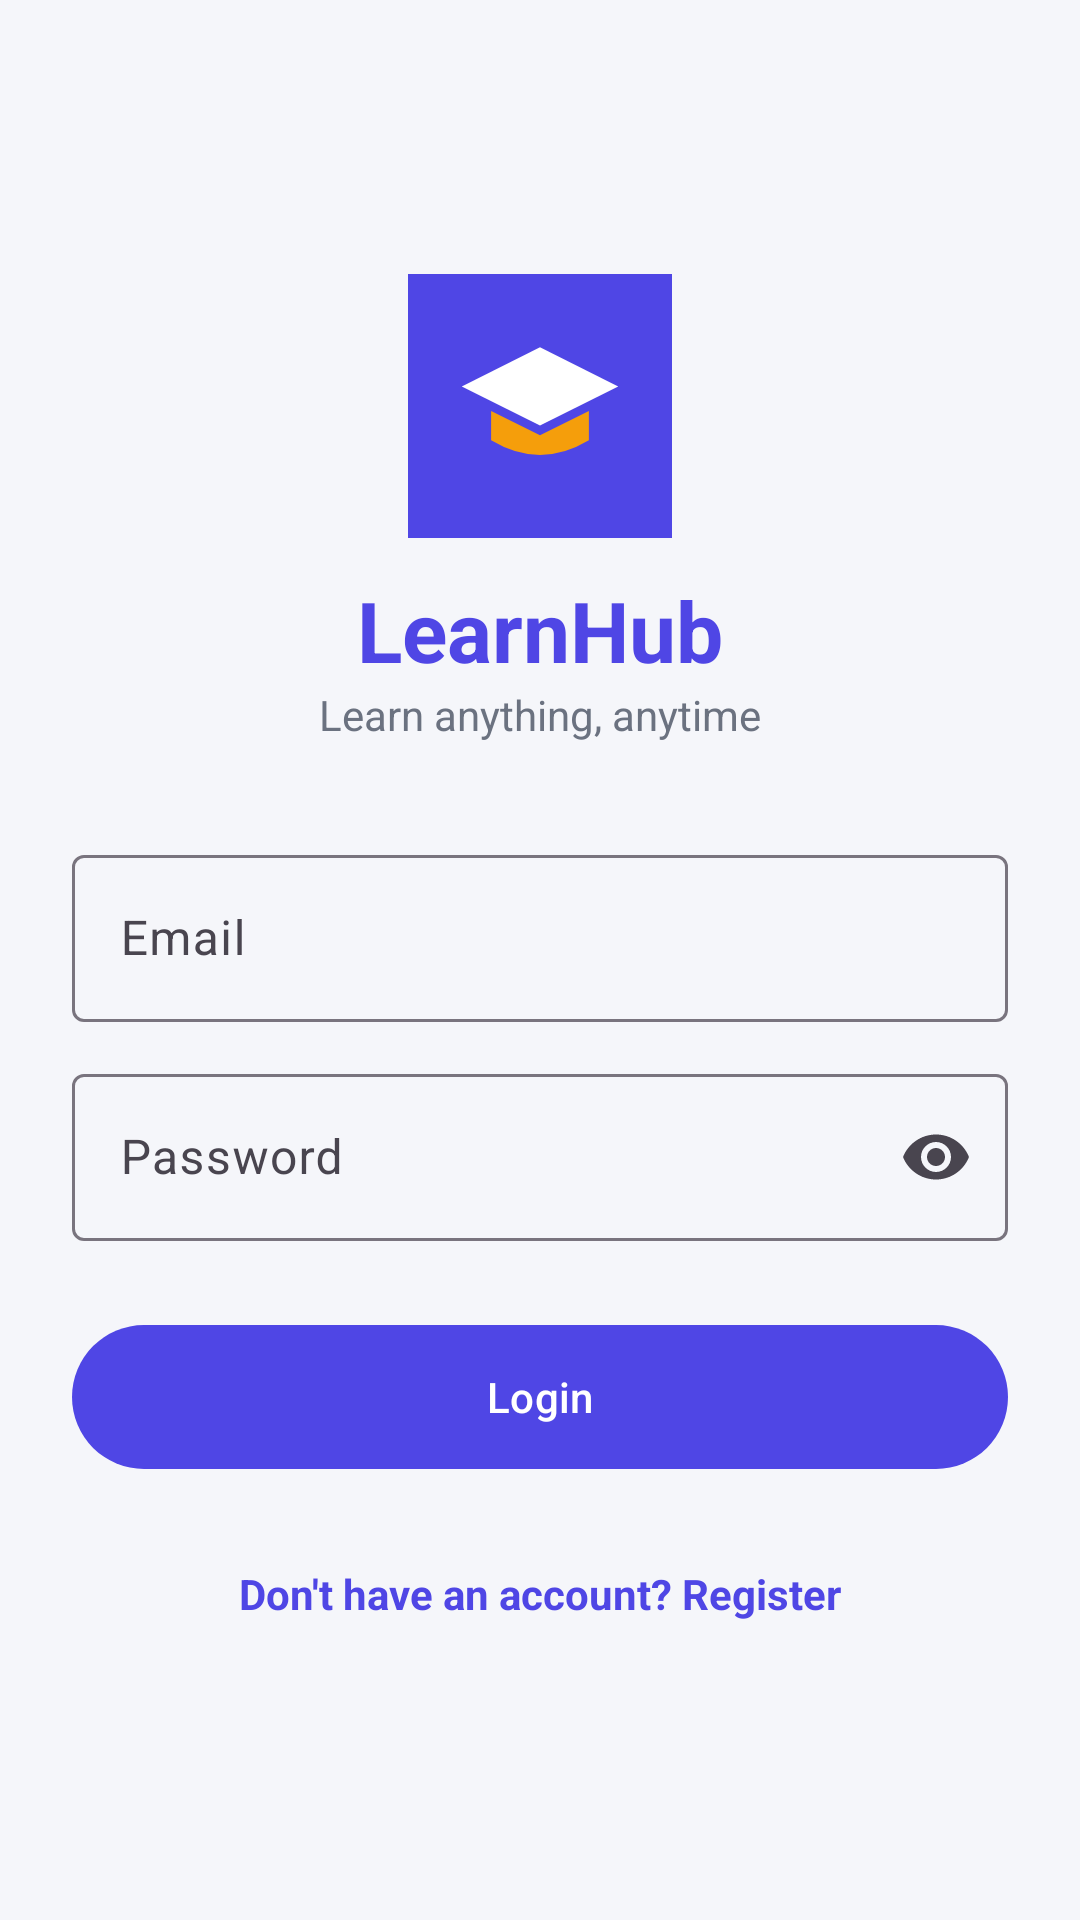

Android layout source for this screen:
<!-- AndroidManifest.xml: application theme Theme.ELearning -->
<!-- res/layout/activity_login.xml -->
<?xml version="1.0" encoding="utf-8"?>
<ScrollView xmlns:android="http://schemas.android.com/apk/res/android" xmlns:app="http://schemas.android.com/apk/res-auto" xmlns:tools="http://schemas.android.com/tools"
    android:layout_width="match_parent" android:layout_height="match_parent"
    android:fillViewport="true" android:background="@color/background">

    <LinearLayout android:layout_width="match_parent" android:layout_height="wrap_content"
        android:orientation="vertical" android:gravity="center_vertical" android:padding="24dp"
        android:minHeight="600dp">

        <ImageView android:layout_width="88dp" android:layout_height="88dp"
            android:layout_gravity="center_horizontal" android:src="@drawable/ic_launcher"
            android:contentDescription="@string/app_name" />

        <TextView android:layout_width="wrap_content" android:layout_height="wrap_content"
            android:layout_gravity="center_horizontal" android:layout_marginTop="12dp"
            android:text="@string/app_name" android:textColor="@color/primary"
            android:textSize="28sp" android:textStyle="bold" />

        <TextView android:layout_width="wrap_content" android:layout_height="wrap_content"
            android:layout_gravity="center_horizontal" android:layout_marginBottom="32dp"
            android:text="Learn anything, anytime" android:textColor="@color/text_secondary" />

        <com.google.android.material.textfield.TextInputLayout
            style="@style/Widget.Material3.TextInputLayout.OutlinedBox"
            android:layout_width="match_parent" android:layout_height="wrap_content"
            android:hint="@string/email">
            <com.google.android.material.textfield.TextInputEditText
                android:id="@+id/etEmail" android:layout_width="match_parent"
                android:layout_height="wrap_content" android:inputType="textEmailAddress" />
        </com.google.android.material.textfield.TextInputLayout>

        <com.google.android.material.textfield.TextInputLayout
            style="@style/Widget.Material3.TextInputLayout.OutlinedBox"
            android:layout_width="match_parent" android:layout_height="wrap_content"
            android:layout_marginTop="12dp" android:hint="@string/password"
            app:endIconMode="password_toggle">
            <com.google.android.material.textfield.TextInputEditText
                android:id="@+id/etPassword" android:layout_width="match_parent"
                android:layout_height="wrap_content" android:inputType="textPassword" />
        </com.google.android.material.textfield.TextInputLayout>

        <com.google.android.material.button.MaterialButton
            android:id="@+id/btnLogin" android:layout_width="match_parent"
            android:layout_height="56dp" android:layout_marginTop="24dp"
            android:text="@string/login" />

        <ProgressBar android:id="@+id/progress" android:layout_width="wrap_content"
            android:layout_height="wrap_content" android:layout_gravity="center_horizontal"
            android:layout_marginTop="12dp" android:visibility="gone" />

        <TextView android:id="@+id/tvRegister" android:layout_width="wrap_content"
            android:layout_height="wrap_content" android:layout_gravity="center_horizontal"
            android:layout_marginTop="20dp" android:padding="8dp"
            android:text="@string/no_account" android:textColor="@color/primary"
            android:textStyle="bold" />
    </LinearLayout>
</ScrollView>
<!-- resources referenced by this layout -->
<resources>
  <color name="background">#F5F6FA</color>
  <color name="primary">#4F46E5</color>
  <color name="text_secondary">#6B7280</color>
  <!-- drawable ic_launcher (drawable) -->
  <vector xmlns:android="http://schemas.android.com/apk/res/android"
      android:width="108dp" android:height="108dp"
      android:viewportWidth="108" android:viewportHeight="108">
      <path android:fillColor="#4F46E5" android:pathData="M0,0h108v108h-108z" />
      <path android:fillColor="#FFFFFF" android:pathData="M54,30 L22,46 L54,62 L86,46 Z" />
      <path android:fillColor="#F59E0B" android:pathData="M34,56 L34,68 Q54,80 74,68 L74,56 L54,66 Z" />
  </vector>
  <string name="app_name">LearnHub</string>
  <string name="email">Email</string>
  <string name="login">Login</string>
  <string name="no_account">Don\'t have an account? Register</string>
  <string name="password">Password</string>
  <style name="Theme.ELearning" parent="Theme.Material3.Light.NoActionBar">
          <item name="colorPrimary">@color/primary</item>
          <item name="colorOnPrimary">@color/white</item>
          <item name="colorSecondary">@color/accent</item>
          <item name="android:windowBackground">@color/background</item>
          <item name="android:statusBarColor">@color/primary_dark</item>
      </style>
  <color name="white">#FFFFFF</color>
  <color name="accent">#F59E0B</color>
  <color name="primary_dark">#3730A3</color>
</resources>
